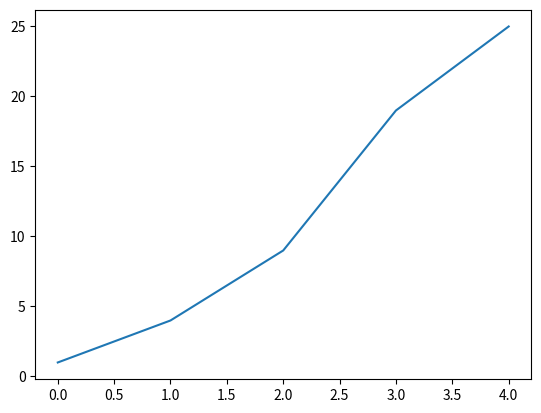

This figure's Python source:
import matplotlib.pyplot as plt

squares = [1, 4, 9, 19, 25]

fig, ax = plt.subplots()
ax.plot(squares)

plt.show()